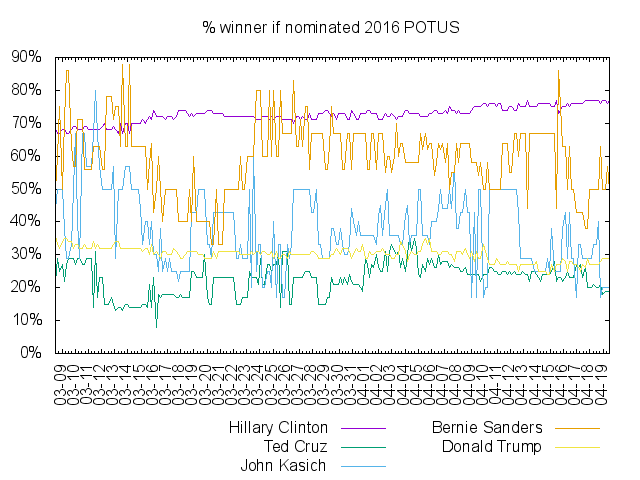

The file beside this chart, header and first rows:
Time	Hillary Clinton	Ted Cruz	John Kasich	Bernie Sanders	Donald Trump
2016-03-08 12:10	68	22	44	50	36
2016-03-08 16:12	67	29	50	60	33
2016-03-08 20:17	67	25	50	75	32
2016-03-09 00:19	68	27	50	50	34
2016-03-09 04:21	68	22	38	71	35
2016-03-09 08:21	67	27	29	86	35
2016-03-09 12:25	67	29	29	86	34
2016-03-09 16:29	68	29	33	63	34
2016-03-09 20:29	69	29	50	57	32
2016-03-10 00:31	69	27	67	57	33
2016-03-10 04:32	68	29	40	71	33
2016-03-10 08:36	68	29	29	71	32
2016-03-10 12:38	68	27	67	71	32
2016-03-10 16:40	69	27	67	56	33
2016-03-10 20:44	69	29	57	56	32
2016-03-11 00:45	68	29	57	56	32
2016-03-11 04:48	68	29	57	56	32
2016-03-11 08:50	68	14	67	63	34
2016-03-11 12:54	68	31	80	63	32
2016-03-11 16:58	68	17	67	63	33
2016-03-11 21:00	68	23	57	63	32
2016-03-12 01:02	69	23	50	56	32
2016-03-12 05:04	70	15	50	56	32
2016-03-12 09:05	68	15	50	78	32
2016-03-12 13:09	68	15	50	78	32
2016-03-12 17:13	68	17	50	78	32
2016-03-12 21:19	69	15	57	71	33
2016-03-13 01:21	68	13	29	75	34
2016-03-13 06:27	67	14	50	75	34
2016-03-13 10:31	70	14	50	63	32
2016-03-13 14:35	67	13	50	88	32
2016-03-13 18:38	70	15	57	63	32
2016-03-13 22:43	70	15	57	63	32
2016-03-14 02:44	67	14	57	88	32
2016-03-14 06:46	70	14	50	63	32
2016-03-14 10:50	70	14	50	63	32
2016-03-14 14:53	70	14	50	63	32
2016-03-14 18:58	70	14	50	63	32
2016-03-14 23:02	70	14	44	63	32
2016-03-15 03:05	71	15	33	63	31
2016-03-15 07:05	70	15	40	63	32
2016-03-15 11:09	71	14	40	50	32
2016-03-15 15:12	72	21	33	58	30
2016-03-15 19:13	71	14	40	64	33
2016-03-15 23:18	74	23	30	43	30
2016-03-16 03:22	72	8	30	50	31
2016-03-16 07:23	72	18	25	60	30
2016-03-16 11:23	72	17	38	50	29
2016-03-16 15:23	72	18	25	40	31
2016-03-16 19:27	71	18	29	50	31
2016-03-16 23:31	72	18	25	50	30
2016-03-17 03:35	72	18	29	50	30
2016-03-17 07:38	72	18	25	50	30
2016-03-17 11:40	71	18	25	50	32
2016-03-17 15:44	72	17	25	50	31
2016-03-17 19:46	74	17	22	40	30
2016-03-17 23:47	74	18	25	40	29
2016-03-18 03:47	74	17	25	40	29
2016-03-18 07:48	74	17	25	40	30
2016-03-18 11:53	73	17	25	40	31
... 191 more rows
